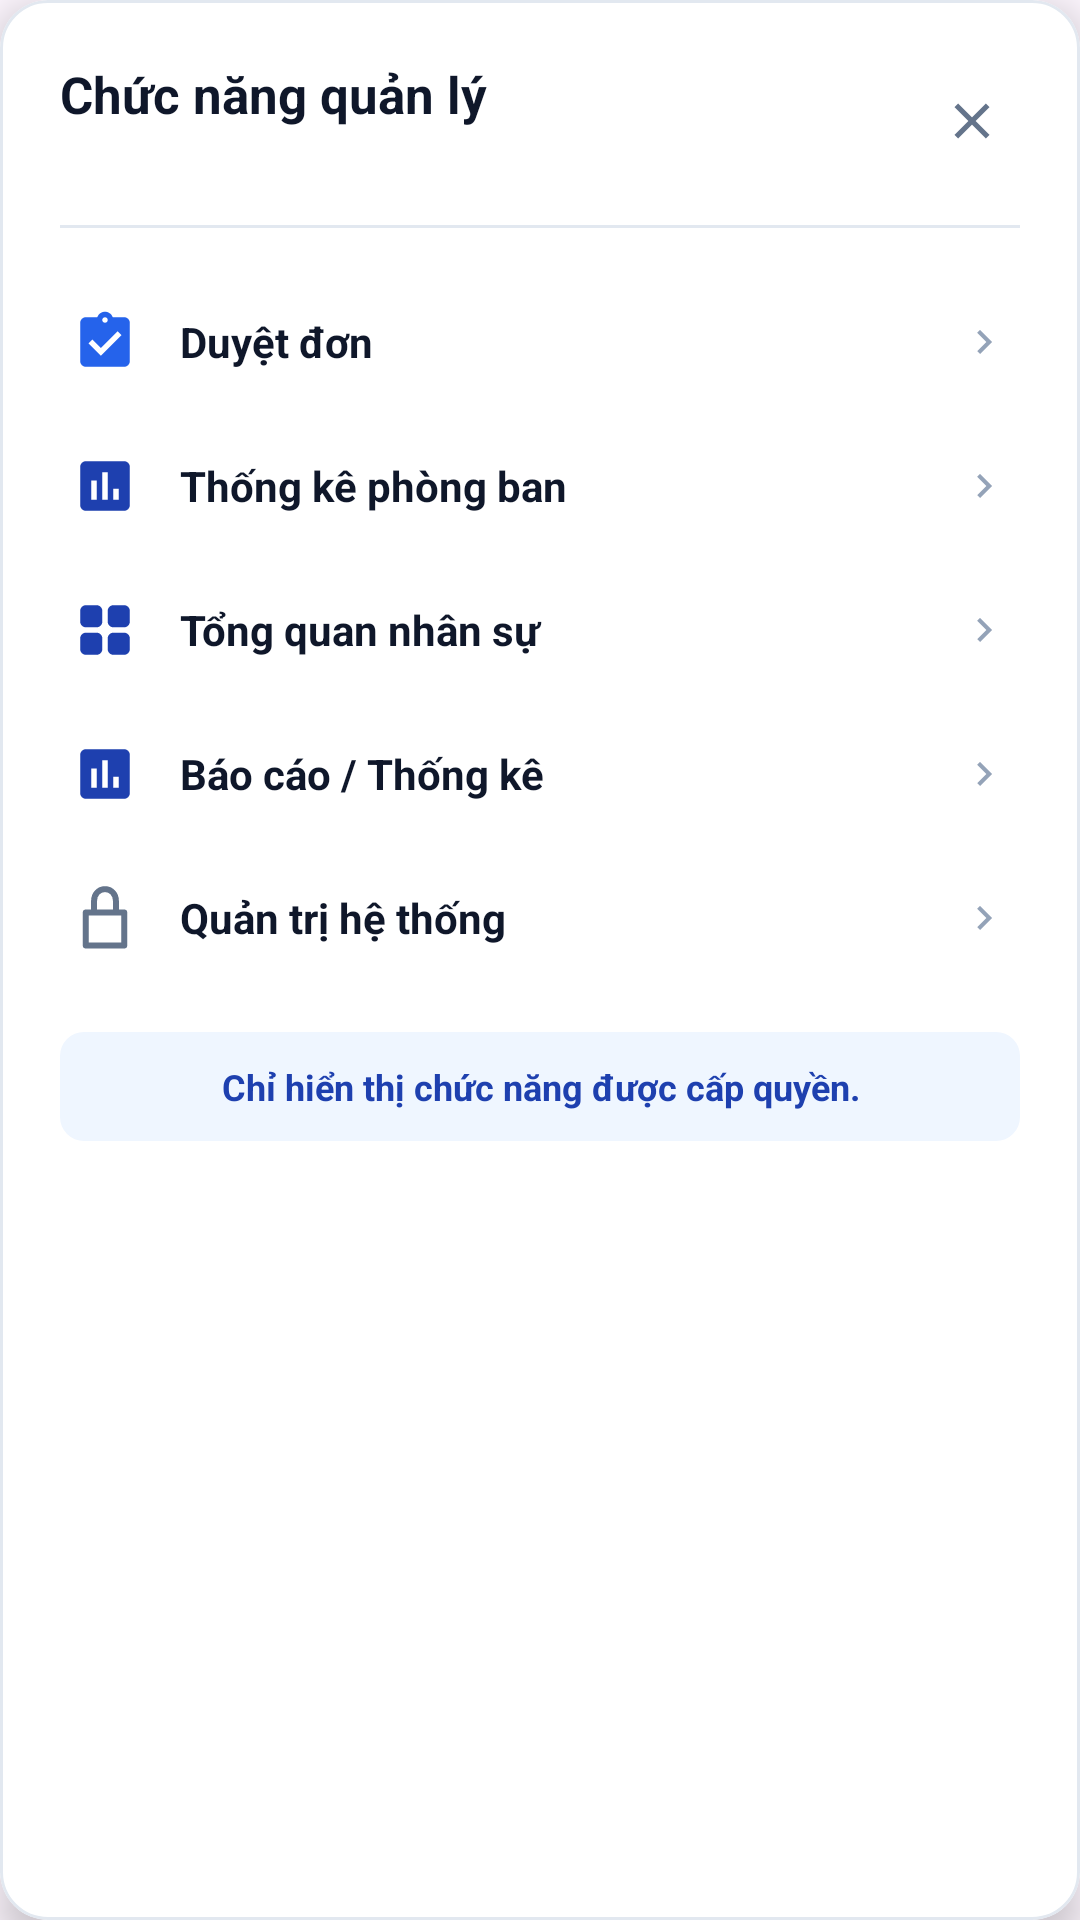

Layout XML and referenced resources for this Android screen:
<!-- AndroidManifest.xml: application theme Theme.BaseProject -->
<!-- res/layout/dialog_role_menu.xml -->
<?xml version="1.0" encoding="utf-8"?>
<com.google.android.material.card.MaterialCardView xmlns:android="http://schemas.android.com/apk/res/android"
    xmlns:app="http://schemas.android.com/apk/res-auto"
    xmlns:tools="http://schemas.android.com/tools"
    android:layout_width="match_parent"
    android:layout_height="wrap_content"
    app:cardBackgroundColor="@color/card_bg"
    app:cardCornerRadius="16dp"
    app:cardElevation="8dp"
    app:strokeColor="#E2E8F0"
    app:strokeWidth="1dp">

    <LinearLayout
        android:layout_width="match_parent"
        android:layout_height="wrap_content"
        android:orientation="vertical"
        android:padding="20dp">

        
        <LinearLayout
            android:layout_width="match_parent"
            android:layout_height="wrap_content"
            android:gravity="center_vertical"
            android:orientation="horizontal">

            <LinearLayout
                android:layout_width="0dp"
                android:layout_height="wrap_content"
                android:layout_weight="1"
                android:orientation="vertical">

                <TextView
                    android:id="@+id/tvRoleMenuTitle"
                    android:layout_width="wrap_content"
                    android:layout_height="wrap_content"
                    android:text="@string/role_menu_title"
                    android:textColor="@color/text_primary"
                    android:textSize="17sp"
                    android:textStyle="bold" />

                <TextView
                    android:id="@+id/tvRoleMenuSubtitle"
                    android:layout_width="wrap_content"
                    android:layout_height="wrap_content"
                    android:layout_marginTop="2dp"
                    android:textColor="@color/text_secondary"
                    android:textSize="12sp"
                    tools:text="Admin · Toàn công ty" />
            </LinearLayout>

            <ImageView
                android:id="@+id/btnCloseRoleMenu"
                android:layout_width="32dp"
                android:layout_height="32dp"
                android:background="?attr/selectableItemBackgroundBorderless"
                android:clickable="true"
                android:contentDescription="Close"
                android:focusable="true"
                android:padding="6dp"
                android:src="@drawable/ic_close" />
        </LinearLayout>

        <View
            android:layout_width="match_parent"
            android:layout_height="1dp"
            android:layout_marginVertical="14dp"
            android:background="#E2E8F0" />

        
        <LinearLayout
            android:id="@+id/layoutMenuItems"
            android:layout_width="match_parent"
            android:layout_height="wrap_content"
            android:orientation="vertical">

            
            <LinearLayout
                android:id="@+id/itemApprove"
                android:layout_width="match_parent"
                android:layout_height="48dp"
                android:background="?attr/selectableItemBackground"
                android:clickable="true"
                android:focusable="true"
                android:gravity="center_vertical"
                android:orientation="horizontal"
                android:paddingHorizontal="4dp">

                <ImageView
                    android:layout_width="22dp"
                    android:layout_height="22dp"
                    android:src="@drawable/ic_approve" />

                <TextView
                    android:layout_width="0dp"
                    android:layout_height="wrap_content"
                    android:layout_marginStart="14dp"
                    android:layout_weight="1"
                    android:text="@string/role_menu_approval"
                    android:textColor="@color/text_primary"
                    android:textSize="14sp"
                    android:textStyle="bold" />

                <ImageView
                    android:layout_width="16dp"
                    android:layout_height="16dp"
                    android:src="@drawable/ic_chevron_right" />
            </LinearLayout>

            
            <LinearLayout
                android:id="@+id/itemDeptStats"
                android:layout_width="match_parent"
                android:layout_height="48dp"
                android:background="?attr/selectableItemBackground"
                android:clickable="true"
                android:focusable="true"
                android:gravity="center_vertical"
                android:orientation="horizontal"
                android:paddingHorizontal="4dp">

                <ImageView
                    android:layout_width="22dp"
                    android:layout_height="22dp"
                    android:src="@drawable/ic_chart" />

                <TextView
                    android:layout_width="0dp"
                    android:layout_height="wrap_content"
                    android:layout_marginStart="14dp"
                    android:layout_weight="1"
                    android:text="@string/role_menu_dept_stats"
                    android:textColor="@color/text_primary"
                    android:textSize="14sp"
                    android:textStyle="bold" />

                <ImageView
                    android:layout_width="16dp"
                    android:layout_height="16dp"
                    android:src="@drawable/ic_chevron_right" />
            </LinearLayout>

            
            <LinearLayout
                android:id="@+id/itemHrOverview"
                android:layout_width="match_parent"
                android:layout_height="48dp"
                android:background="?attr/selectableItemBackground"
                android:clickable="true"
                android:focusable="true"
                android:gravity="center_vertical"
                android:orientation="horizontal"
                android:paddingHorizontal="4dp">

                <ImageView
                    android:layout_width="22dp"
                    android:layout_height="22dp"
                    android:src="@drawable/ic_grid" />

                <TextView
                    android:layout_width="0dp"
                    android:layout_height="wrap_content"
                    android:layout_marginStart="14dp"
                    android:layout_weight="1"
                    android:text="@string/role_menu_hr_overview"
                    android:textColor="@color/text_primary"
                    android:textSize="14sp"
                    android:textStyle="bold" />

                <ImageView
                    android:layout_width="16dp"
                    android:layout_height="16dp"
                    android:src="@drawable/ic_chevron_right" />
            </LinearLayout>

            
            <LinearLayout
                android:id="@+id/itemHrReports"
                android:layout_width="match_parent"
                android:layout_height="48dp"
                android:background="?attr/selectableItemBackground"
                android:clickable="true"
                android:focusable="true"
                android:gravity="center_vertical"
                android:orientation="horizontal"
                android:paddingHorizontal="4dp">

                <ImageView
                    android:layout_width="22dp"
                    android:layout_height="22dp"
                    android:src="@drawable/ic_chart" />

                <TextView
                    android:layout_width="0dp"
                    android:layout_height="wrap_content"
                    android:layout_marginStart="14dp"
                    android:layout_weight="1"
                    android:text="@string/role_menu_reports"
                    android:textColor="@color/text_primary"
                    android:textSize="14sp"
                    android:textStyle="bold" />

                <ImageView
                    android:layout_width="16dp"
                    android:layout_height="16dp"
                    android:src="@drawable/ic_chevron_right" />
            </LinearLayout>

            
            <LinearLayout
                android:id="@+id/itemSystemAdmin"
                android:layout_width="match_parent"
                android:layout_height="48dp"
                android:background="?attr/selectableItemBackground"
                android:clickable="true"
                android:focusable="true"
                android:gravity="center_vertical"
                android:orientation="horizontal"
                android:paddingHorizontal="4dp">

                <ImageView
                    android:layout_width="22dp"
                    android:layout_height="22dp"
                    android:src="@drawable/ic_lock" />

                <TextView
                    android:layout_width="0dp"
                    android:layout_height="wrap_content"
                    android:layout_marginStart="14dp"
                    android:layout_weight="1"
                    android:text="@string/role_menu_admin"
                    android:textColor="@color/text_primary"
                    android:textSize="14sp"
                    android:textStyle="bold" />

                <ImageView
                    android:layout_width="16dp"
                    android:layout_height="16dp"
                    android:src="@drawable/ic_chevron_right" />
            </LinearLayout>
        </LinearLayout>

        
        <TextView
            android:layout_width="match_parent"
            android:layout_height="wrap_content"
            android:layout_marginTop="14dp"
            android:background="@drawable/bg_btn_primary"
            android:backgroundTint="#EFF6FF"
            android:gravity="center"
            android:paddingHorizontal="12dp"
            android:paddingVertical="10dp"
            android:text="@string/role_menu_note"
            android:textColor="@color/primary_blue"
            android:textSize="12sp"
            android:textStyle="bold" />

    </LinearLayout>
</com.google.android.material.card.MaterialCardView>
<!-- resources referenced by this layout -->
<resources>
  <color name="card_bg">#FFFFFF</color>
  <color name="primary_blue">#1E40AF</color>
  <color name="text_primary">#0F172A</color>
  <color name="text_secondary">#64748B</color>
  <!-- drawable bg_btn_primary (drawable) -->
  <?xml version="1.0" encoding="utf-8"?>
  <ripple xmlns:android="http://schemas.android.com/apk/res/android"
      android:color="#33FFFFFF">
      <item>
          <shape android:shape="rectangle">
              <solid android:color="@color/primary_blue" />
              <corners android:radius="8dp" />
          </shape>
      </item>
  </ripple>
  <!-- drawable ic_approve (drawable) -->
  <vector xmlns:android="http://schemas.android.com/apk/res/android"
      android:width="20dp"
      android:height="20dp"
      android:viewportWidth="24"
      android:viewportHeight="24">
      <path
          android:fillColor="#2563EB"
          android:pathData="M19,3h-4.18C14.4,1.84 13.3,1 12,1c-1.3,0 -2.4,0.84 -2.82,2H5c-1.1,0 -2,0.9 -2,2v14c0,1.1 0.9,2 2,2h14c1.1,0 2,-0.9 2,-2V5c0,-1.1 -0.9,-2 -2,-2zM12,3c0.55,0 1,0.45 1,1s-0.45,1 -1,1 -1,-0.45 -1,-1 0.45,-1 1,-1zM10.5,17L6,12.5l1.41,-1.41L10.5,14.17l6.09,-6.09L18,9.5 10.5,17z" />
  </vector>
  <!-- drawable ic_chart (drawable) -->
  <vector xmlns:android="http://schemas.android.com/apk/res/android"
      android:width="24dp"
      android:height="24dp"
      android:viewportWidth="24"
      android:viewportHeight="24">
    <path
        android:pathData="M19,3H5C3.9,3 3,3.9 3,5V19C3,20.1 3.9,21 5,21H19C20.1,21 21,20.1 21,19V5C21,3.9 20.1,3 19,3ZM9,17H7V10H9V17ZM13,17H11V7H13V17ZM17,17H15V13H17V17Z"
        android:fillColor="#1E40AF"/>
  </vector>
  <!-- drawable ic_chevron_right (drawable) -->
  <vector xmlns:android="http://schemas.android.com/apk/res/android"
      android:width="20dp"
      android:height="20dp"
      android:viewportWidth="24"
      android:viewportHeight="24">
      <path
          android:fillColor="#94A3B8"
          android:pathData="M10,6L8.59,7.41 13.17,12l-4.58,4.59L10,18l6,-6z" />
  </vector>
  <!-- drawable ic_close (drawable) -->
  <vector xmlns:android="http://schemas.android.com/apk/res/android"
      android:width="20dp"
      android:height="20dp"
      android:viewportWidth="24"
      android:viewportHeight="24">
      <path
          android:fillColor="#64748B"
          android:pathData="M19,6.41L17.59,5 12,10.59 6.41,5 5,6.41 10.59,12 5,17.59 6.41,19 12,13.41 17.59,19 19,17.59 13.41,12z" />
  </vector>
  <!-- drawable ic_lock (drawable) -->
  <vector xmlns:android="http://schemas.android.com/apk/res/android"
      android:width="20dp"
      android:height="20dp"
      android:viewportWidth="20"
      android:viewportHeight="20">
    <path
        android:pathData="M6.667,8.333V5C6.667,-0 13.333,-0 13.333,5V8.333M4.167,8.333H15.833V18.333H4.167V8.333Z"
        android:strokeLineJoin="round"
        android:strokeWidth="1.8"
        android:fillColor="#00000000"
        android:strokeColor="#64748B"
        android:strokeLineCap="round"/>
  </vector>
  <string name="role_menu_admin">Quản trị hệ thống</string>
  <string name="role_menu_approval">Duyệt đơn</string>
  <string name="role_menu_dept_stats">Thống kê phòng ban</string>
  <string name="role_menu_hr_overview">Tổng quan nhân sự</string>
  <string name="role_menu_note">Chỉ hiển thị chức năng được cấp quyền.</string>
  <string name="role_menu_reports">Báo cáo / Thống kê</string>
  <string name="role_menu_title">Chức năng quản lý</string>
  <style name="Theme.BaseProject" parent="Base.Theme.BaseProject" />
  <style name="Base.Theme.BaseProject" parent="Theme.Material3.DayNight.NoActionBar">
          <item name="android:statusBarColor">@android:color/transparent</item>
          <item name="android:windowLightStatusBar">true</item>
      </style>
</resources>
